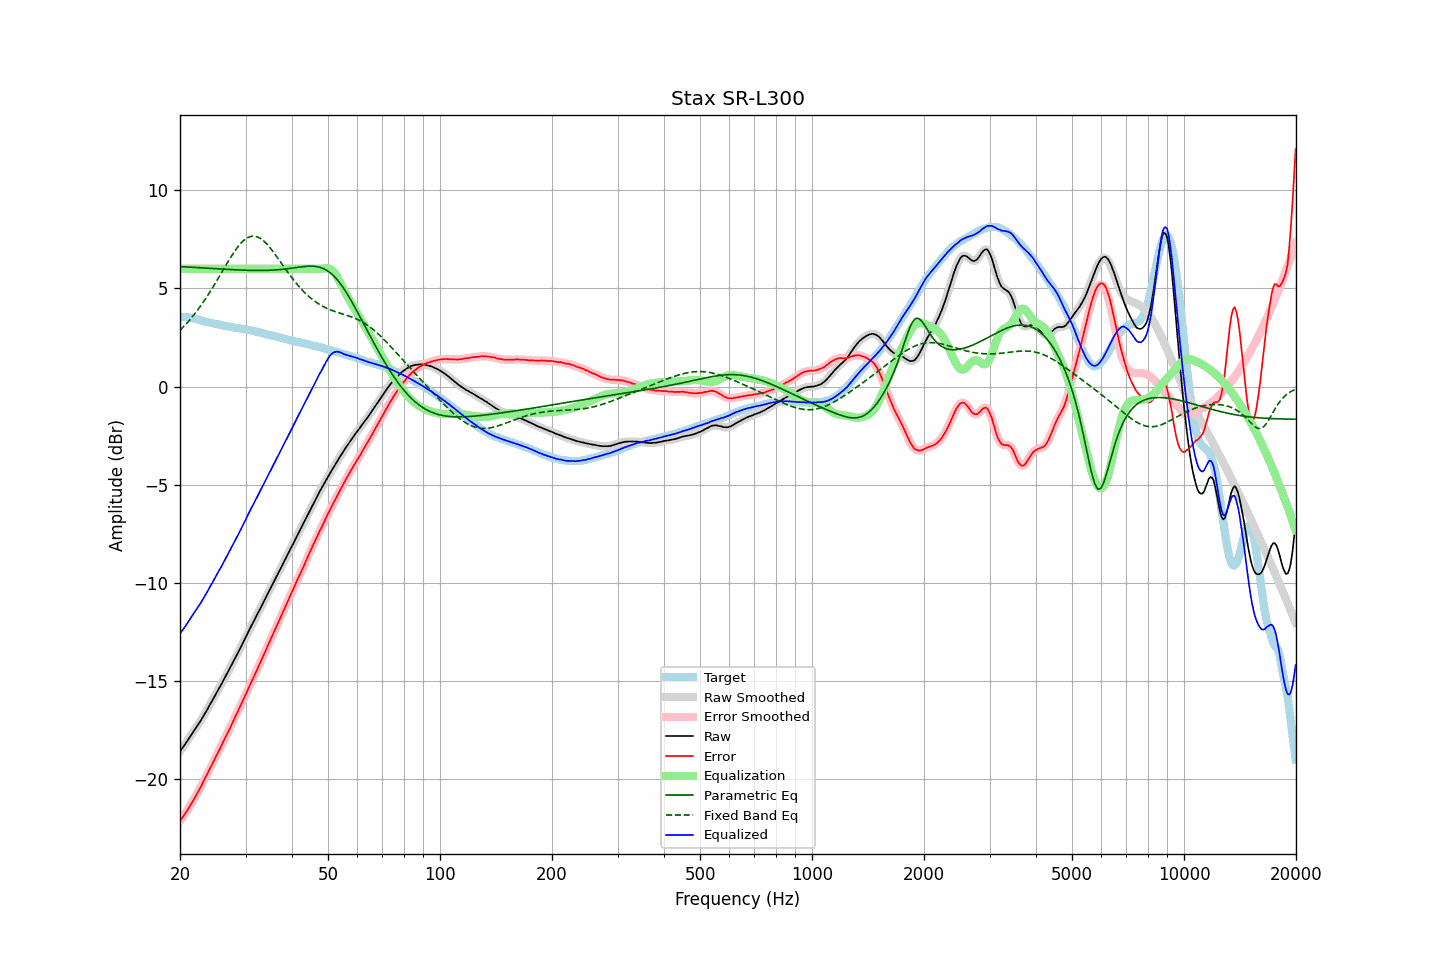

Source data for this figure (header and first rows):
frequency, raw, error, smoothed, error_smoothed, equalization, parametric_eq, fixed_band_eq, equalized_raw, equalized_smoothed, target
20.00, -18.59, -22.13, -18.59, -22.13, 6.00, 6.12, 2.87, -12.59, -12.59, 3.54
20.20, -18.48, -22.02, -18.48, -22.02, 6.00, 6.11, 2.95, -12.48, -12.48, 3.54
20.40, -18.37, -21.91, -18.37, -21.91, 6.00, 6.11, 3.03, -12.37, -12.37, 3.54
20.61, -18.25, -21.79, -18.25, -21.79, 6.00, 6.10, 3.12, -12.25, -12.25, 3.54
20.81, -18.13, -21.67, -18.13, -21.67, 6.00, 6.10, 3.21, -12.13, -12.13, 3.54
21.02, -18.01, -21.55, -18.01, -21.54, 6.00, 6.09, 3.30, -12.01, -12.01, 3.54
21.23, -17.88, -21.40, -17.88, -21.40, 6.00, 6.09, 3.39, -11.88, -11.88, 3.52
21.44, -17.76, -21.26, -17.76, -21.26, 6.00, 6.08, 3.49, -11.76, -11.76, 3.51
21.66, -17.64, -21.13, -17.64, -21.12, 6.00, 6.08, 3.59, -11.64, -11.64, 3.49
21.87, -17.52, -20.98, -17.52, -20.98, 6.00, 6.07, 3.69, -11.52, -11.52, 3.46
22.09, -17.39, -20.84, -17.39, -20.84, 6.00, 6.07, 3.80, -11.39, -11.39, 3.45
22.31, -17.27, -20.69, -17.27, -20.69, 6.00, 6.06, 3.91, -11.27, -11.27, 3.42
22.54, -17.14, -20.54, -17.14, -20.54, 6.00, 6.06, 4.02, -11.14, -11.14, 3.40
22.76, -17.01, -20.39, -17.01, -20.39, 6.00, 6.05, 4.13, -11.01, -11.01, 3.38
22.99, -16.87, -20.22, -16.87, -20.22, 6.00, 6.05, 4.25, -10.87, -10.87, 3.35
23.22, -16.74, -20.06, -16.74, -20.06, 6.00, 6.04, 4.37, -10.74, -10.74, 3.32
23.45, -16.59, -19.89, -16.59, -19.90, 6.00, 6.04, 4.49, -10.59, -10.59, 3.30
23.69, -16.45, -19.74, -16.45, -19.73, 6.00, 6.03, 4.61, -10.45, -10.45, 3.29
23.92, -16.30, -19.57, -16.30, -19.57, 6.00, 6.03, 4.74, -10.30, -10.30, 3.27
24.16, -16.15, -19.41, -16.16, -19.41, 6.00, 6.02, 4.87, -10.15, -10.16, 3.26
24.40, -16.02, -19.25, -16.01, -19.25, 6.00, 6.02, 5.00, -10.02, -10.01, 3.24
24.65, -15.87, -19.09, -15.87, -19.08, 6.00, 6.01, 5.14, -9.87, -9.87, 3.22
24.89, -15.72, -18.91, -15.72, -18.92, 6.00, 6.01, 5.27, -9.72, -9.72, 3.19
25.14, -15.57, -18.75, -15.57, -18.75, 6.00, 6.00, 5.41, -9.57, -9.57, 3.18
25.39, -15.42, -18.58, -15.42, -18.59, 6.00, 6.00, 5.55, -9.42, -9.42, 3.16
25.65, -15.28, -18.43, -15.28, -18.42, 6.00, 5.99, 5.69, -9.28, -9.28, 3.15
25.91, -15.13, -18.25, -15.13, -18.26, 6.00, 5.99, 5.83, -9.13, -9.13, 3.12
26.16, -14.98, -18.09, -14.98, -18.09, 6.00, 5.98, 5.97, -8.98, -8.98, 3.11
26.43, -14.82, -17.92, -14.82, -17.92, 6.00, 5.98, 6.11, -8.82, -8.82, 3.10
26.69, -14.67, -17.75, -14.67, -17.75, 6.00, 5.97, 6.25, -8.67, -8.67, 3.08
26.96, -14.52, -17.59, -14.52, -17.59, 6.00, 5.97, 6.38, -8.52, -8.52, 3.07
27.23, -14.36, -17.42, -14.36, -17.42, 6.00, 5.97, 6.52, -8.36, -8.36, 3.05
27.50, -14.21, -17.25, -14.21, -17.25, 6.00, 5.96, 6.65, -8.21, -8.21, 3.04
27.77, -14.05, -17.07, -14.05, -17.07, 6.00, 5.96, 6.77, -8.05, -8.05, 3.02
28.05, -13.89, -16.90, -13.89, -16.90, 6.00, 5.95, 6.90, -7.89, -7.89, 3.01
28.33, -13.74, -16.73, -13.73, -16.72, 6.00, 5.95, 7.01, -7.74, -7.73, 2.99
28.62, -13.57, -16.55, -13.58, -16.55, 6.00, 5.94, 7.12, -7.57, -7.58, 2.98
28.90, -13.41, -16.37, -13.41, -16.38, 6.00, 5.94, 7.22, -7.41, -7.41, 2.97
29.19, -13.26, -16.20, -13.25, -16.20, 6.00, 5.94, 7.32, -7.26, -7.25, 2.94
29.48, -13.08, -16.02, -13.09, -16.03, 6.00, 5.93, 7.40, -7.08, -7.09, 2.94
29.78, -12.92, -15.85, -12.92, -15.85, 6.00, 5.93, 7.47, -6.92, -6.92, 2.93
30.08, -12.75, -15.67, -12.75, -15.67, 6.00, 5.93, 7.53, -6.75, -6.75, 2.92
30.38, -12.59, -15.49, -12.59, -15.49, 6.00, 5.93, 7.59, -6.59, -6.59, 2.90
30.68, -12.42, -15.30, -12.42, -15.30, 6.00, 5.92, 7.62, -6.42, -6.42, 2.88
30.99, -12.25, -15.11, -12.26, -15.12, 6.00, 5.92, 7.65, -6.25, -6.26, 2.86
31.30, -12.10, -14.95, -12.10, -14.95, 6.00, 5.92, 7.66, -6.10, -6.10, 2.85
31.61, -11.94, -14.78, -11.94, -14.77, 6.00, 5.92, 7.67, -5.94, -5.94, 2.84
31.93, -11.78, -14.60, -11.78, -14.60, 6.00, 5.92, 7.65, -5.78, -5.78, 2.82
32.24, -11.63, -14.41, -11.62, -14.42, 6.00, 5.92, 7.63, -5.63, -5.62, 2.78
32.57, -11.46, -14.23, -11.47, -14.24, 6.00, 5.92, 7.59, -5.46, -5.47, 2.77
32.89, -11.31, -14.07, -11.30, -14.05, 6.00, 5.92, 7.55, -5.31, -5.30, 2.76
33.22, -11.14, -13.86, -11.14, -13.87, 6.00, 5.92, 7.49, -5.14, -5.14, 2.73
33.55, -10.98, -13.69, -10.98, -13.69, 6.00, 5.92, 7.43, -4.98, -4.98, 2.71
33.89, -10.82, -13.51, -10.82, -13.50, 6.00, 5.92, 7.35, -4.82, -4.82, 2.69
34.23, -10.65, -13.32, -10.65, -13.32, 6.00, 5.92, 7.27, -4.65, -4.65, 2.67
34.57, -10.49, -13.13, -10.49, -13.14, 6.00, 5.93, 7.17, -4.49, -4.49, 2.64
34.92, -10.33, -12.95, -10.33, -12.95, 6.00, 5.93, 7.08, -4.33, -4.33, 2.62
35.27, -10.17, -12.78, -10.17, -12.77, 6.00, 5.93, 6.97, -4.17, -4.17, 2.61
35.62, -10.00, -12.58, -10.01, -12.59, 6.00, 5.94, 6.87, -4.00, -4.01, 2.58
35.97, -9.85, -12.41, -9.84, -12.41, 6.00, 5.94, 6.75, -3.85, -3.84, 2.56
... 635 more rows
